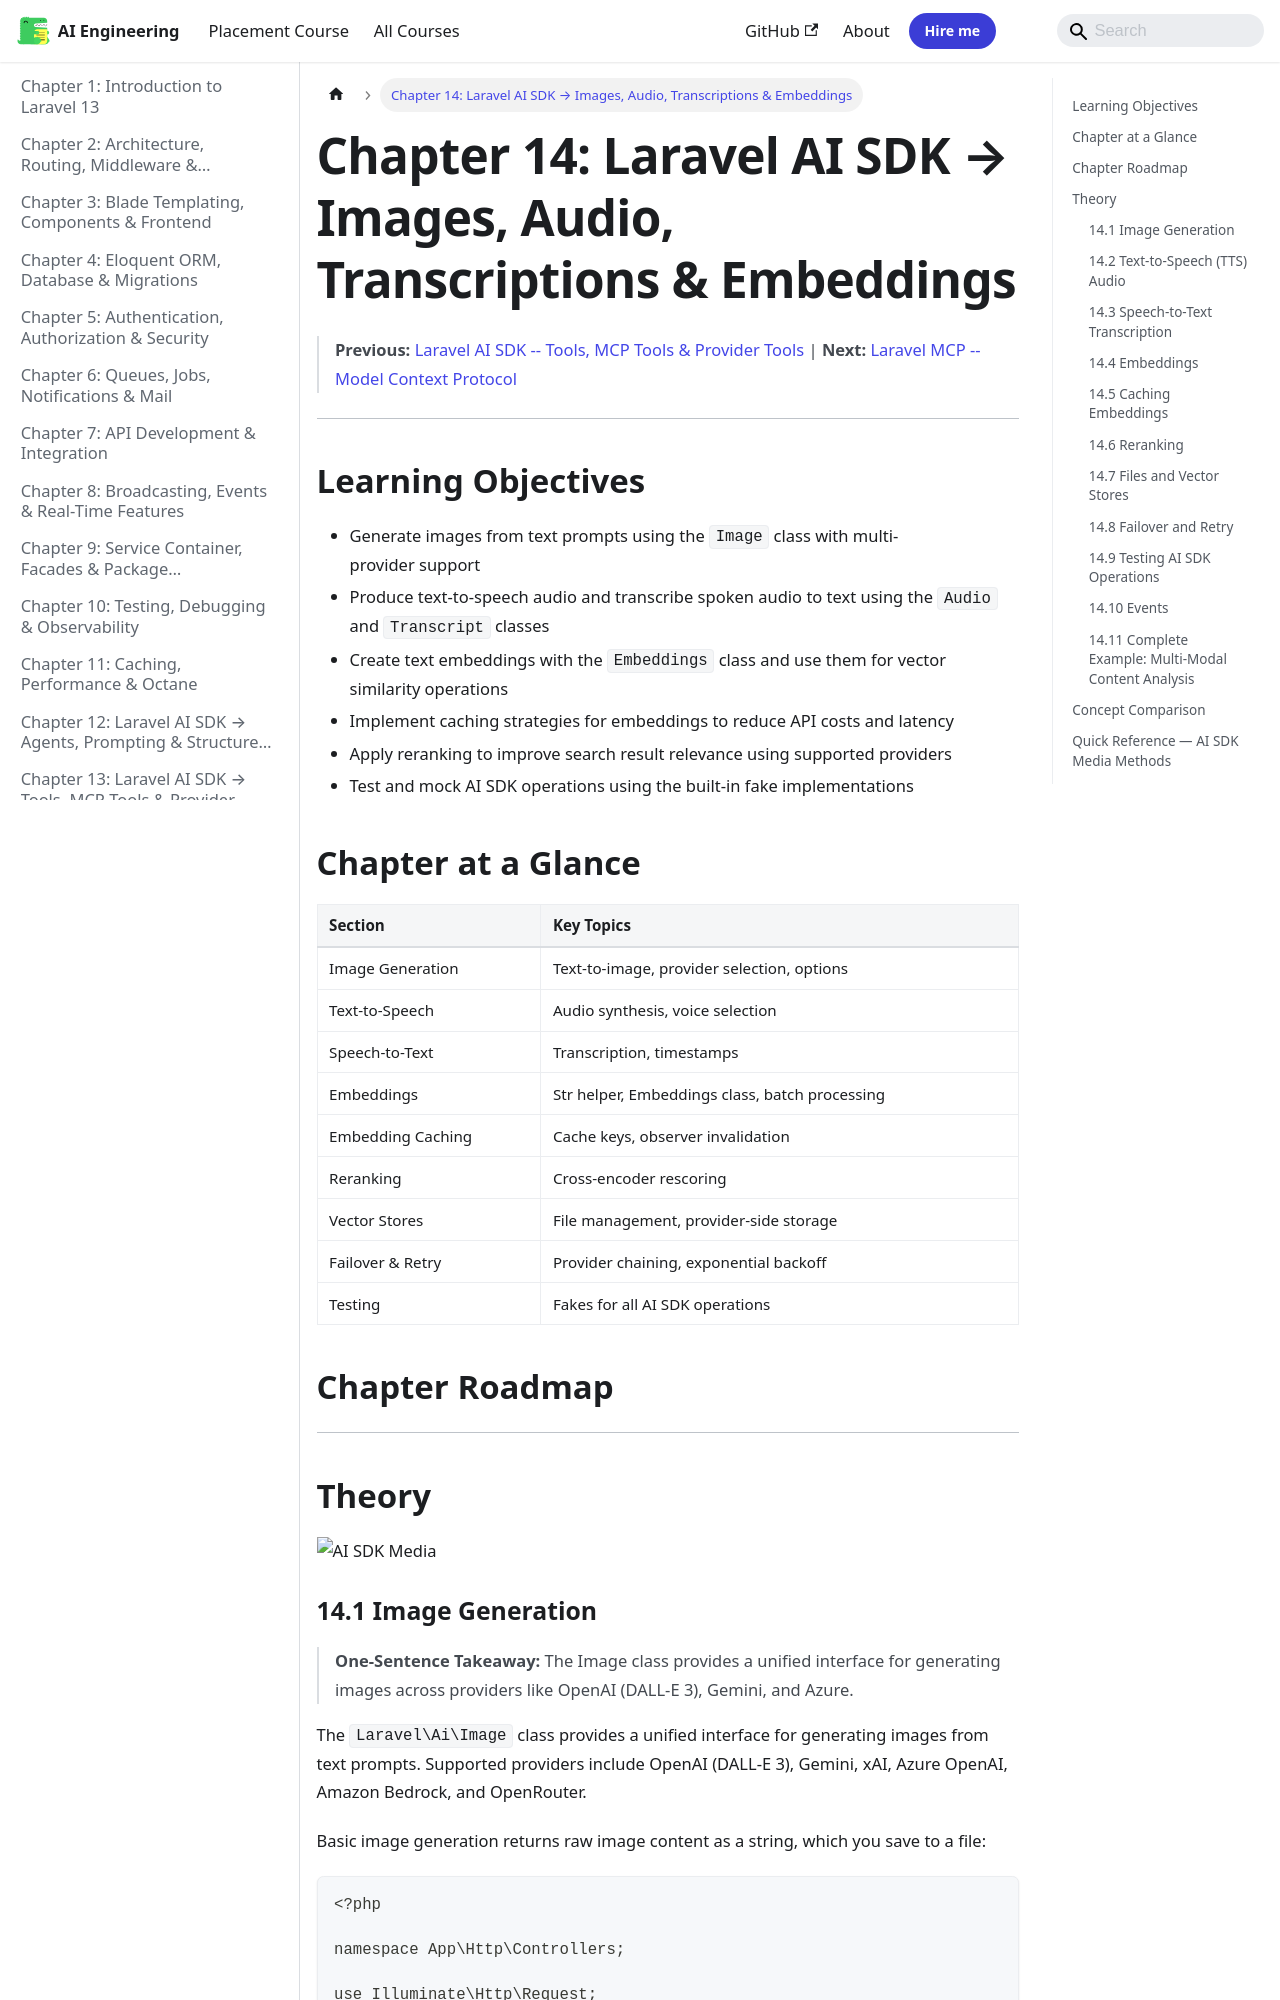

repository: Raushan666java/ai-engineering-journey · page: laravel/14-ai-sdk-media/index.html · generator: mkdocs

---
description: 'The Laravel Ai Image class provides a unified interface for generating images from text prompts. Supported providers include OpenAI (DALL-E 3), Gemini'
---

# Chapter 14: Laravel AI SDK → Images, Audio, Transcriptions & Embeddings
> **Previous:** [Laravel AI SDK -- Tools, MCP Tools & Provider Tools](./13-ai-sdk-tools) | **Next:** [Laravel MCP -- Model Context Protocol](./15-mcp)

---
## Learning Objectives

- Generate images from text prompts using the `Image` class with multi-provider support
- Produce text-to-speech audio and transcribe spoken audio to text using the `Audio` and `Transcript` classes
- Create text embeddings with the `Embeddings` class and use them for vector similarity operations
- Implement caching strategies for embeddings to reduce API costs and latency
- Apply reranking to improve search result relevance using supported providers
- Test and mock AI SDK operations using the built-in fake implementations
## Chapter at a Glance

| Section | Key Topics |
|---------|-----------|
| Image Generation | Text-to-image, provider selection, options |
| Text-to-Speech | Audio synthesis, voice selection |
| Speech-to-Text | Transcription, timestamps |
| Embeddings | Str helper, Embeddings class, batch processing |
| Embedding Caching | Cache keys, observer invalidation |
| Reranking | Cross-encoder rescoring |
| Vector Stores | File management, provider-side storage |
| Failover & Retry | Provider chaining, exponential backoff |
| Testing | Fakes for all AI SDK operations |

## Chapter Roadmap

```mermaid
flowchart LR
    A[Image Generation] --> B[Text-to-Speech]
    B --> C[Speech-to-Text]
    C --> D[Embeddings]
    D --> E[Embedding Caching]
    E --> F[Reranking]
    F --> G[Vector Stores]
    G --> H[Failover & Retry]
    H --> I[Testing & Fakes]
```
---
## Theory

![AI SDK Media](https://raw.githubusercontent.com/Raushan666java/ai-engineering-journey/main/docs/assets/images/diagrams/laravel/14-ai-sdk-media.png)
